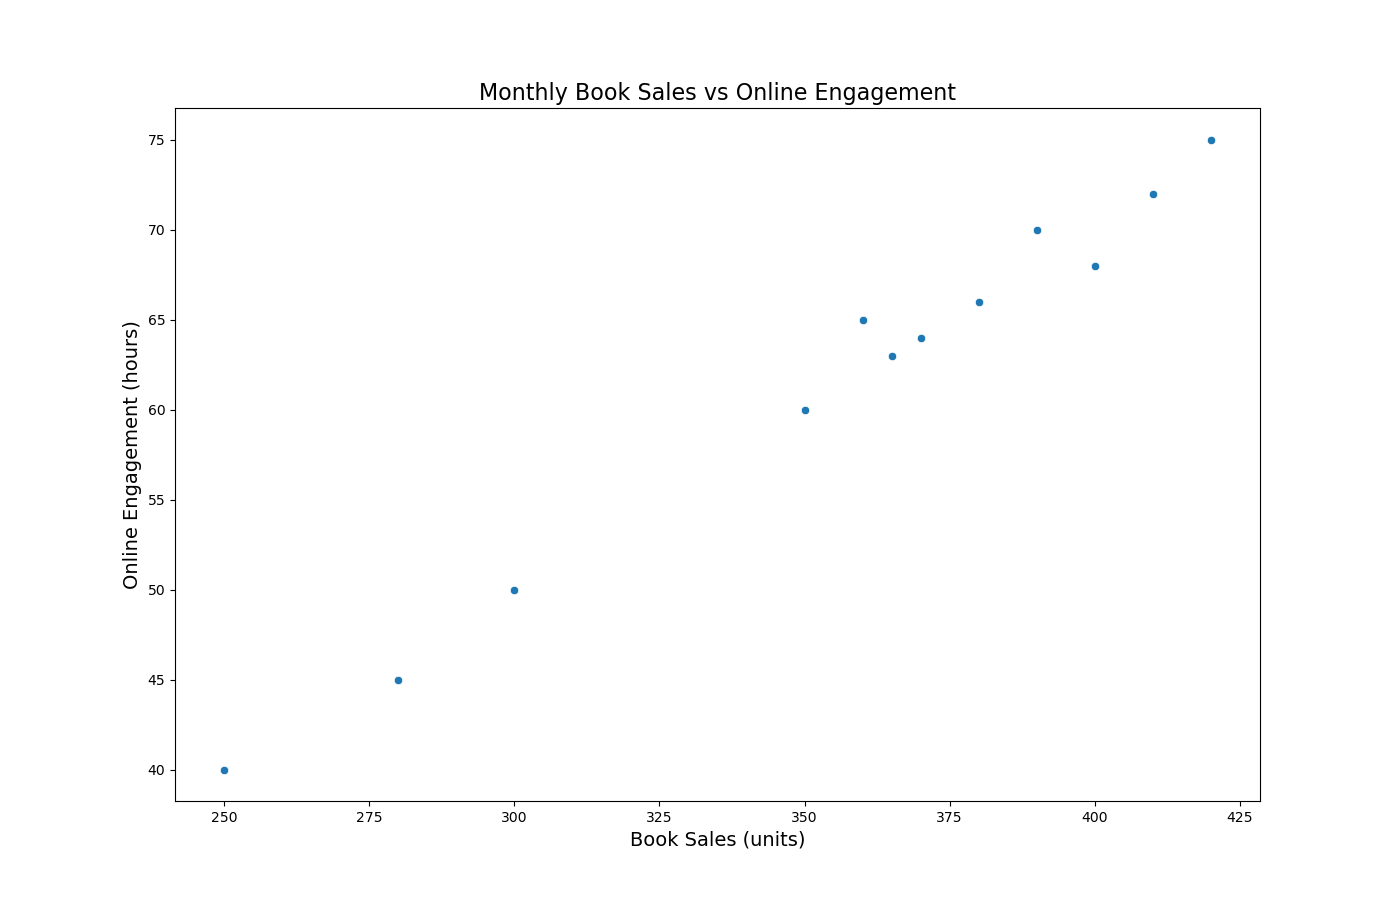

The file beside this chart, header and first rows:
Month, Book_Sales, Online_Engagement
January, 250, 40
February, 300, 50
March, 350, 60
April, 280, 45
May, 360, 65
June, 390, 70
July, 420, 75
August, 410, 72
September, 400, 68
October, 380, 66
November, 370, 64
December, 365, 63
